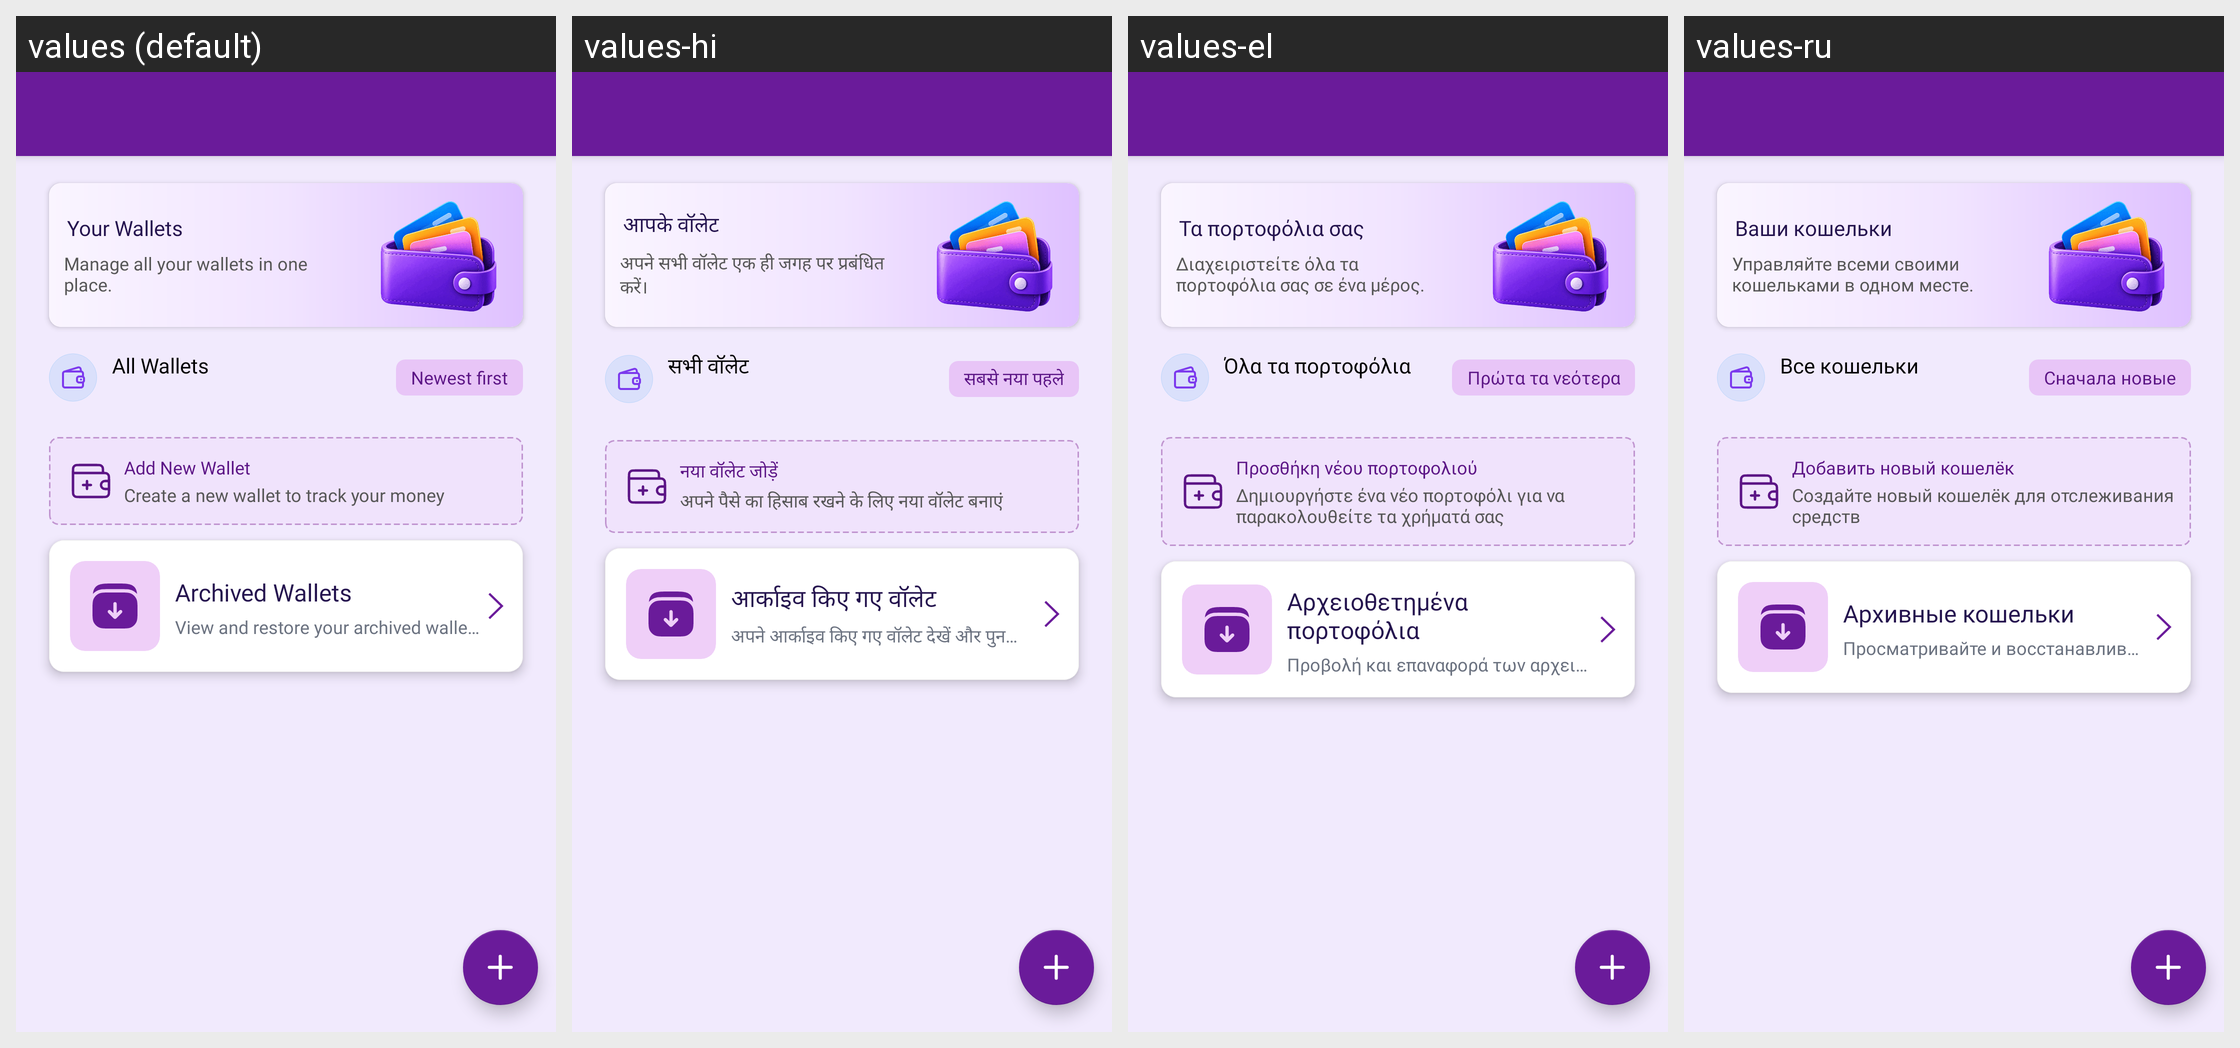

The same Android screen rendered under several of its app's locales, left to right. List the strings drawn on it with the default value and each locale's translation.
Android screen res/layout/activity_manage_wallets.xml rendered under 4 locales, left to right: values (default), values-hi, values-el, values-ru. Device: Nexus 5 (rendered at 1080×1920; each locale shown at half size, 540×960, under a caption strip naming it); theme Theme.MoneyTracker.
Other locales in the repository, not shown: values-ar, values-bn, values-cs, values-de, values-es, values-fa, values-fr, values-in, values-it, values-ja, values-kn, values-ko, values-ml, values-ms, values-pl, values-pt-rBR, values-ro, values-ta-rIN, values-te, values-th, values-tr, values-uk, values-vi, values-zh-rCN, values-zh-rTW.
Strings drawn on this screen, with the default value and each locale's value (text and hints the layout hard-codes, and strings that could not be matched under every locale, appear in the picture but are not listed):

your_wallets
  values: Your Wallets
  values-hi: आपके वॉलेट
  values-el: Τα πορτοφόλια σας
  values-ru: Ваши кошельки

manage_wallets_desc
  values: Manage all your wallets in one place.
  values-hi: अपने सभी वॉलेट एक ही जगह पर प्रबंधित करें।
  values-el: Διαχειριστείτε όλα τα πορτοφόλια σας σε ένα μέρος.
  values-ru: Управляйте всеми своими кошельками в одном месте.

all_wallets
  values: All Wallets
  values-hi: सभी वॉलेट
  values-el: Όλα τα πορτοφόλια
  values-ru: Все кошельки

newest_first
  values: Newest first
  values-hi: सबसे नया पहले
  values-el: Πρώτα τα νεότερα
  values-ru: Сначала новые

add_new_wallet
  values: Add New Wallet
  values-hi: नया वॉलेट जोड़ें
  values-el: Προσθήκη νέου πορτοφολιού
  values-ru: Добавить новый кошелёк

add_wallet_desc
  values: Create a new wallet to track your money
  values-hi: अपने पैसे का हिसाब रखने के लिए नया वॉलेट बनाएं
  values-el: Δημιουργήστε ένα νέο πορτοφόλι για να παρακολουθείτε τα χρήματά σας
  values-ru: Создайте новый кошелёк для отслеживания своих средств

archived_wallets
  values: Archived Wallets
  values-hi: आर्काइव किए गए वॉलेट
  values-el: Αρχειοθετημένα πορτοφόλια
  values-ru: Архивные кошельки

wallet_archive_desc
  values: View and restore your archived wallets
  values-hi: अपने आर्काइव किए गए वॉलेट देखें और पुनर्स्थापित करें
  values-el: Προβολή και επαναφορά των αρχειοθετημένων πορτοφολιών σας
  values-ru: Просматривайте и восстанавливайте архивные кошельки
